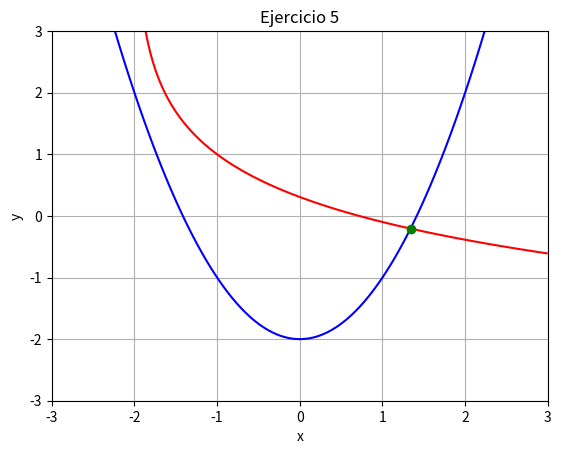

The script that saved this image:
import numpy as np
import matplotlib.pyplot as plt
from scipy.optimize import fsolve

def ej(vars):
    x, y = vars
    return [np.log(x+2)+y-1, x**2 - y - 2]
plt.show()
# Resolver 
sol = fsolve(ej, [1, 1])
print("Ejercicio 5:", sol)

#graficar
x = np.linspace(-3, 3, 400) 
y = np.linspace(-3, 3, 400) 
X, Y = np.meshgrid(x, y)

plt.contour(X, Y, np.log(X+2)+Y-1, [0], colors='r') 
plt.contour(X, Y, X**2 - Y - 2, [0], colors='b') 
plt.plot(sol[0], sol[1], 'go') 
plt.title("Ejercicio 5") 
plt.xlabel("x"); 
plt.ylabel("y") 
plt.grid(True); 
plt.show()